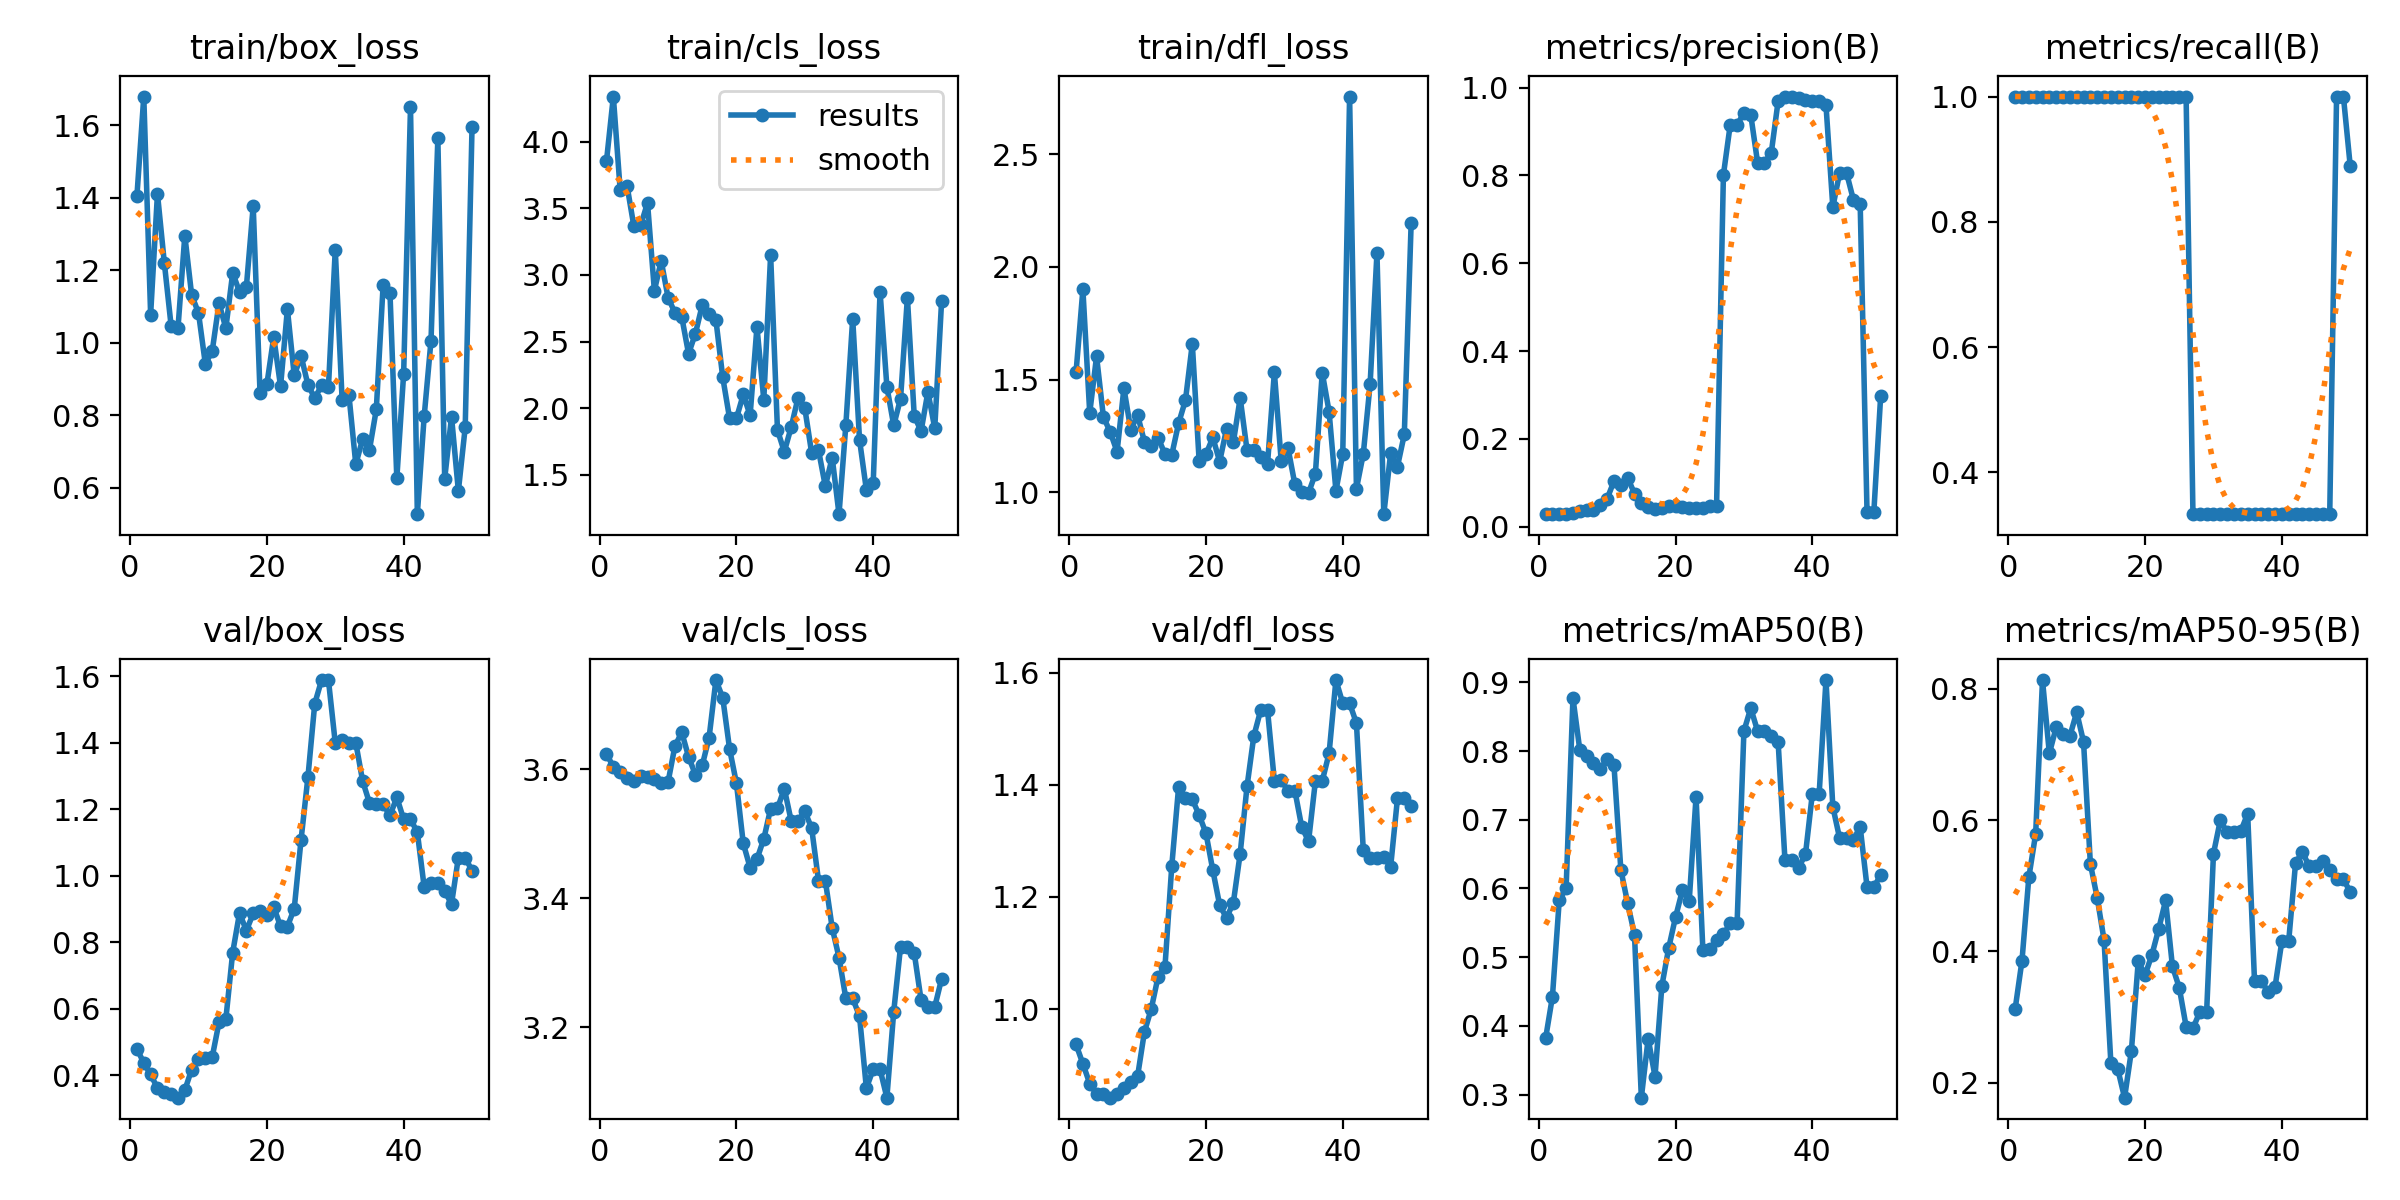

The table this chart was drawn from, first rows:
epoch, time, train/box_loss, train/cls_loss, train/dfl_loss, metrics/precision(B), metrics/recall(B), metrics/mAP50(B), metrics/mAP50-95(B), val/box_loss, val/cls_loss, val/dfl_loss, lr/pg0, lr/pg1, lr/pg2
1, 20.89, 1.406, 3.855, 1.532, 0.02856, 1, 0.3817, 0.3121, 0.48, 3.624, 0.937, 1.666e-05, 1.666e-05, 1.666e-05
2, 35.69, 1.679, 4.337, 1.901, 0.02867, 1, 0.4425, 0.3858, 0.4372, 3.604, 0.9025, 4.08253e-05, 4.08253e-05, 4.08253e-05
3, 51.05, 1.078, 3.636, 1.352, 0.0291, 1, 0.5833, 0.5127, 0.4027, 3.595, 0.8673, 6.40011e-05, 6.40011e-05, 6.40011e-05
4, 65.75, 1.411, 3.67, 1.603, 0.02912, 1, 0.6002, 0.5791, 0.3617, 3.587, 0.8486, 8.61872e-05, 8.61872e-05, 8.61872e-05
5, 80.6, 1.221, 3.366, 1.335, 0.03236, 1, 0.8771, 0.8136, 0.3506, 3.582, 0.8491, 0.0001074, 0.0001074, 0.0001074
6, 96.25, 1.046, 3.372, 1.267, 0.03584, 1, 0.8017, 0.7017, 0.3428, 3.589, 0.8421, 0.0001276, 0.0001276, 0.0001276
7, 110.4, 1.04, 3.54, 1.18, 0.03722, 1, 0.7933, 0.7415, 0.3329, 3.589, 0.8482, 0.0001468, 0.0001468, 0.0001468
8, 124.9, 1.295, 2.882, 1.462, 0.03704, 1, 0.782, 0.7308, 0.3558, 3.585, 0.8594, 0.000165, 0.000165, 0.000165
9, 139, 1.131, 3.105, 1.278, 0.0496, 1, 0.7739, 0.7282, 0.4174, 3.579, 0.8695, 0.0001823, 0.0001823, 0.0001823
10, 152.7, 1.082, 2.83, 1.343, 0.06367, 1, 0.7877, 0.7646, 0.4497, 3.58, 0.8806, 0.0001985, 0.0001985, 0.0001985
11, 166.3, 0.9416, 2.717, 1.224, 0.104, 1, 0.7792, 0.7195, 0.4513, 3.636, 0.9595, 0.0002138, 0.0002138, 0.0002138
12, 180, 0.9762, 2.686, 1.207, 0.09568, 1, 0.6273, 0.5334, 0.4543, 3.658, 1, 0.000228, 0.000228, 0.000228
13, 193.4, 1.109, 2.409, 1.242, 0.1118, 1, 0.5784, 0.4815, 0.5595, 3.62, 1.058, 0.0002413, 0.0002413, 0.0002413
14, 207.6, 1.04, 2.56, 1.17, 0.07514, 1, 0.5327, 0.4174, 0.5693, 3.592, 1.075, 0.0002536, 0.0002536, 0.0002536
15, 221.8, 1.192, 2.773, 1.167, 0.05317, 1, 0.2954, 0.2293, 0.7692, 3.606, 1.255, 0.0002649, 0.0002649, 0.0002649
16, 235.7, 1.14, 2.708, 1.307, 0.04518, 1, 0.3814, 0.2205, 0.8879, 3.649, 1.396, 0.0002752, 0.0002752, 0.0002752
17, 249.8, 1.154, 2.662, 1.409, 0.04091, 1, 0.3261, 0.1769, 0.8351, 3.739, 1.376, 0.0002846, 0.0002846, 0.0002846
18, 264, 1.377, 2.231, 1.659, 0.04205, 1, 0.458, 0.2485, 0.8865, 3.711, 1.374, 0.0002929, 0.0002929, 0.0002929
19, 278.2, 0.8599, 1.924, 1.139, 0.04784, 1, 0.5133, 0.385, 0.8932, 3.632, 1.346, 0.0003002, 0.0003002, 0.0003002
20, 292.1, 0.8854, 1.925, 1.169, 0.04721, 1, 0.5582, 0.3641, 0.8821, 3.579, 1.313, 0.0003066, 0.0003066, 0.0003066
21, 305.8, 1.016, 2.103, 1.243, 0.04405, 1, 0.5972, 0.3948, 0.9059, 3.485, 1.248, 0.0003119, 0.0003119, 0.0003119
22, 319.2, 0.8796, 1.947, 1.136, 0.04353, 1, 0.5819, 0.4345, 0.8476, 3.448, 1.185, 0.0003163, 0.0003163, 0.0003163
23, 332.8, 1.093, 2.61, 1.28, 0.0419, 1, 0.7332, 0.4776, 0.847, 3.461, 1.162, 0.0003197, 0.0003197, 0.0003197
24, 347.3, 0.9095, 2.064, 1.222, 0.04316, 1, 0.5101, 0.3771, 0.9011, 3.492, 1.19, 0.0003221, 0.0003221, 0.0003221
25, 361.6, 0.964, 3.15, 1.418, 0.04624, 1, 0.5115, 0.3446, 1.109, 3.539, 1.277, 0.0003235, 0.0003235, 0.0003235
26, 376.6, 0.8839, 1.837, 1.188, 0.04654, 1, 0.5251, 0.2854, 1.296, 3.539, 1.397, 0.0003239, 0.0003239, 0.0003239
27, 390.6, 0.8473, 1.674, 1.189, 0.8013, 0.3333, 0.5331, 0.2825, 1.517, 3.57, 1.487, 0.0003233, 0.0003233, 0.0003233
28, 404, 0.882, 1.857, 1.156, 0.9157, 0.3333, 0.5491, 0.3077, 1.588, 3.52, 1.533, 0.0003218, 0.0003218, 0.0003218
29, 417.6, 0.877, 2.077, 1.126, 0.9157, 0.3333, 0.5491, 0.3077, 1.588, 3.52, 1.533, 0.0003192, 0.0003192, 0.0003192
30, 431.3, 1.257, 2, 1.532, 0.9421, 0.3333, 0.8292, 0.549, 1.399, 3.535, 1.407, 0.0003157, 0.0003157, 0.0003157
31, 444.7, 0.8425, 1.665, 1.139, 0.9381, 0.3333, 0.8623, 0.5998, 1.409, 3.509, 1.408, 0.0003111, 0.0003111, 0.0003111
32, 458.5, 0.8551, 1.686, 1.196, 0.8293, 0.3333, 0.8292, 0.5812, 1.399, 3.427, 1.389, 0.0003056, 0.0003056, 0.0003056
33, 472, 0.6651, 1.415, 1.035, 0.8293, 0.3333, 0.8292, 0.5812, 1.399, 3.427, 1.389, 0.0002991, 0.0002991, 0.0002991
34, 485.4, 0.7339, 1.631, 1.001, 0.8517, 0.3333, 0.8213, 0.5833, 1.285, 3.354, 1.325, 0.0002887, 0.0002887, 0.0002887
35, 499, 0.7048, 1.206, 0.997, 0.9694, 0.3333, 0.8135, 0.6099, 1.219, 3.308, 1.299, 0.0002722, 0.0002722, 0.0002722
36, 512.7, 0.816, 1.875, 1.083, 0.9798, 0.3333, 0.6413, 0.355, 1.215, 3.245, 1.407, 0.0002557, 0.0002557, 0.0002557
37, 526.2, 1.16, 2.672, 1.531, 0.9798, 0.3333, 0.6413, 0.355, 1.215, 3.245, 1.407, 0.0002392, 0.0002392, 0.0002392
38, 539.8, 1.137, 1.764, 1.358, 0.9758, 0.3333, 0.6303, 0.3377, 1.181, 3.217, 1.456, 0.0002227, 0.0002227, 0.0002227
39, 553.7, 0.626, 1.388, 1.006, 0.9717, 0.3333, 0.6496, 0.3455, 1.235, 3.106, 1.587, 0.0002063, 0.0002063, 0.0002063
40, 567.6, 0.9149, 1.436, 1.171, 0.9687, 0.3333, 0.7375, 0.4156, 1.17, 3.135, 1.545, 0.0001898, 0.0001898, 0.0001898
41, 581.4, 1.649, 2.875, 2.757, 0.9687, 0.3333, 0.7375, 0.4156, 1.17, 3.135, 1.545, 0.0001733, 0.0001733, 0.0001733
42, 594.6, 0.5272, 2.161, 1.016, 0.9602, 0.3333, 0.9033, 0.5342, 1.131, 3.091, 1.51, 0.0001568, 0.0001568, 0.0001568
43, 607.7, 0.7969, 1.871, 1.17, 0.7278, 0.3333, 0.7189, 0.5518, 0.9663, 3.224, 1.284, 0.0001403, 0.0001403, 0.0001403
44, 621.3, 1.006, 2.073, 1.48, 0.8062, 0.3333, 0.6728, 0.5294, 0.9779, 3.325, 1.27, 0.0001238, 0.0001238, 0.0001238
45, 635.3, 1.563, 2.83, 2.061, 0.8062, 0.3333, 0.6728, 0.5294, 0.9779, 3.325, 1.27, 0.0001073, 0.0001073, 0.0001073
46, 649.2, 0.6248, 1.943, 0.9029, 0.7451, 0.3333, 0.6707, 0.5381, 0.9534, 3.315, 1.271, 9.0797e-05, 9.0797e-05, 9.0797e-05
47, 663, 0.7959, 1.829, 1.173, 0.7353, 0.3333, 0.6895, 0.5238, 0.9151, 3.242, 1.254, 7.43036e-05, 7.43036e-05, 7.43036e-05
48, 676.5, 0.5913, 2.124, 1.114, 0.03393, 1, 0.6024, 0.5099, 1.055, 3.232, 1.375, 5.78102e-05, 5.78102e-05, 5.78102e-05
49, 689.3, 0.7665, 1.85, 1.257, 0.03393, 1, 0.6024, 0.5099, 1.055, 3.232, 1.375, 4.13168e-05, 4.13168e-05, 4.13168e-05
50, 702.7, 1.596, 2.804, 2.194, 0.2988, 0.8889, 0.619, 0.4906, 1.015, 3.275, 1.363, 2.48234e-05, 2.48234e-05, 2.48234e-05
